Run: headless pygame with SDL's dummy video driver; simulated clock (each Clock.tick advances the game by its frame time, no real sleeping); random seed 0; keys injected as events and as key.get_pressed() state; no mouse input.
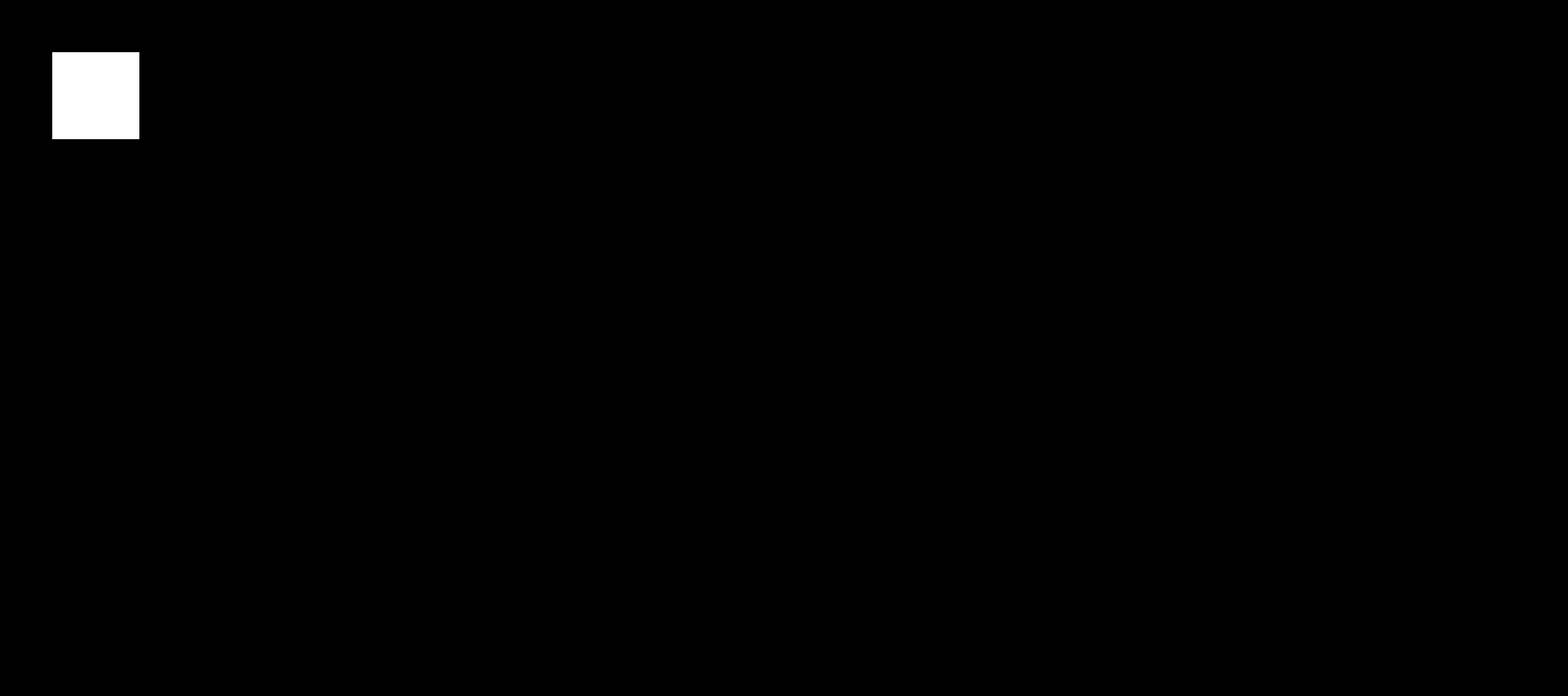
Frame 1 of 4 · flips 1–60 · no input
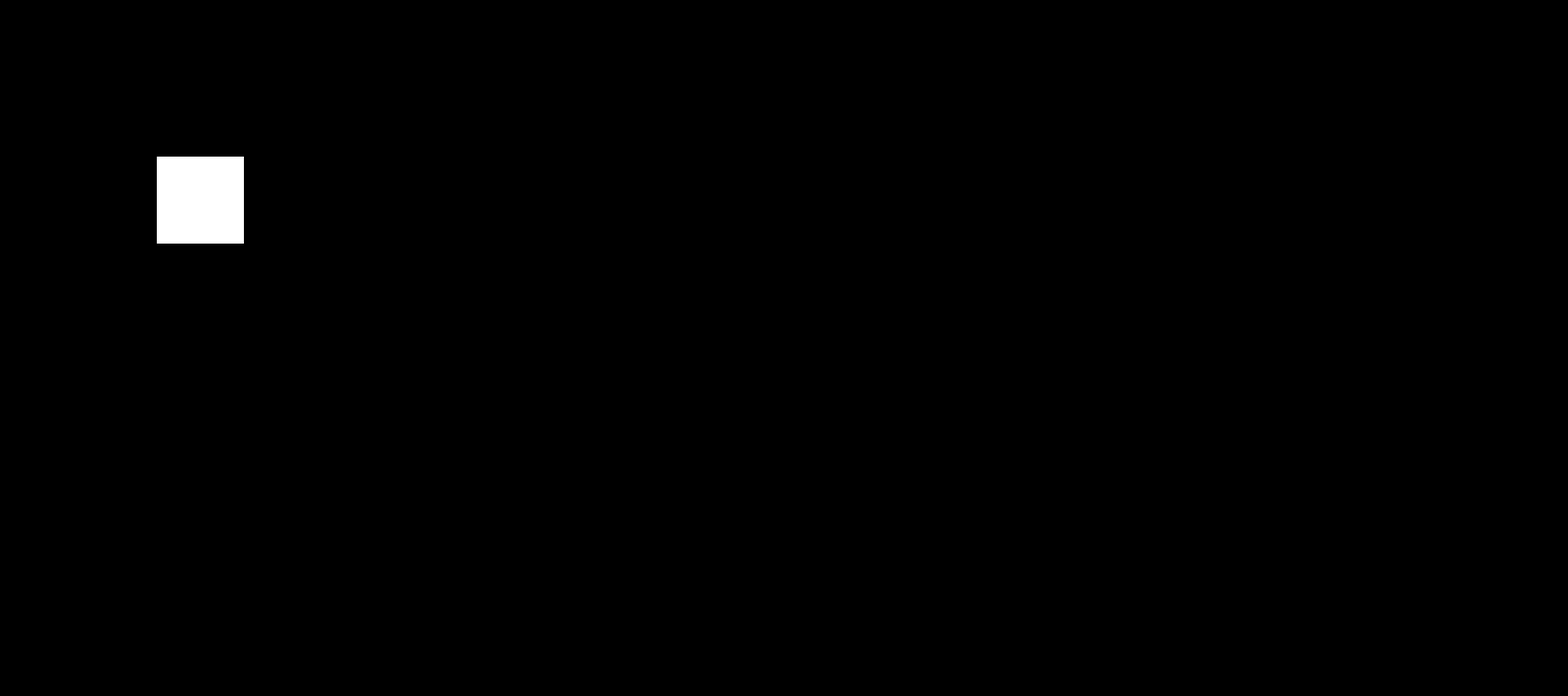
Frame 2 of 4 · flips 61–180 · tapped SPACE, RETURN · held RIGHT (→), D
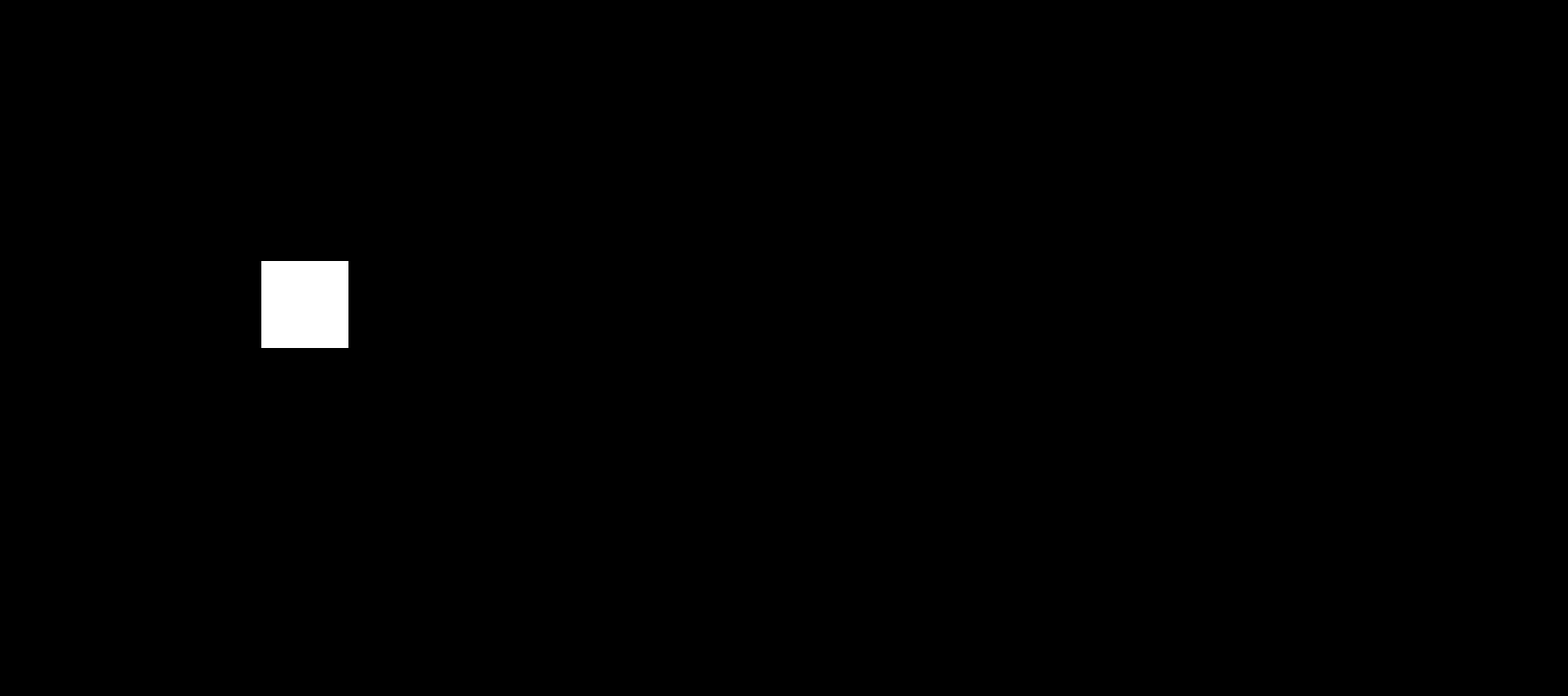
Frame 3 of 4 · flips 181–300 · held DOWN (↓), S
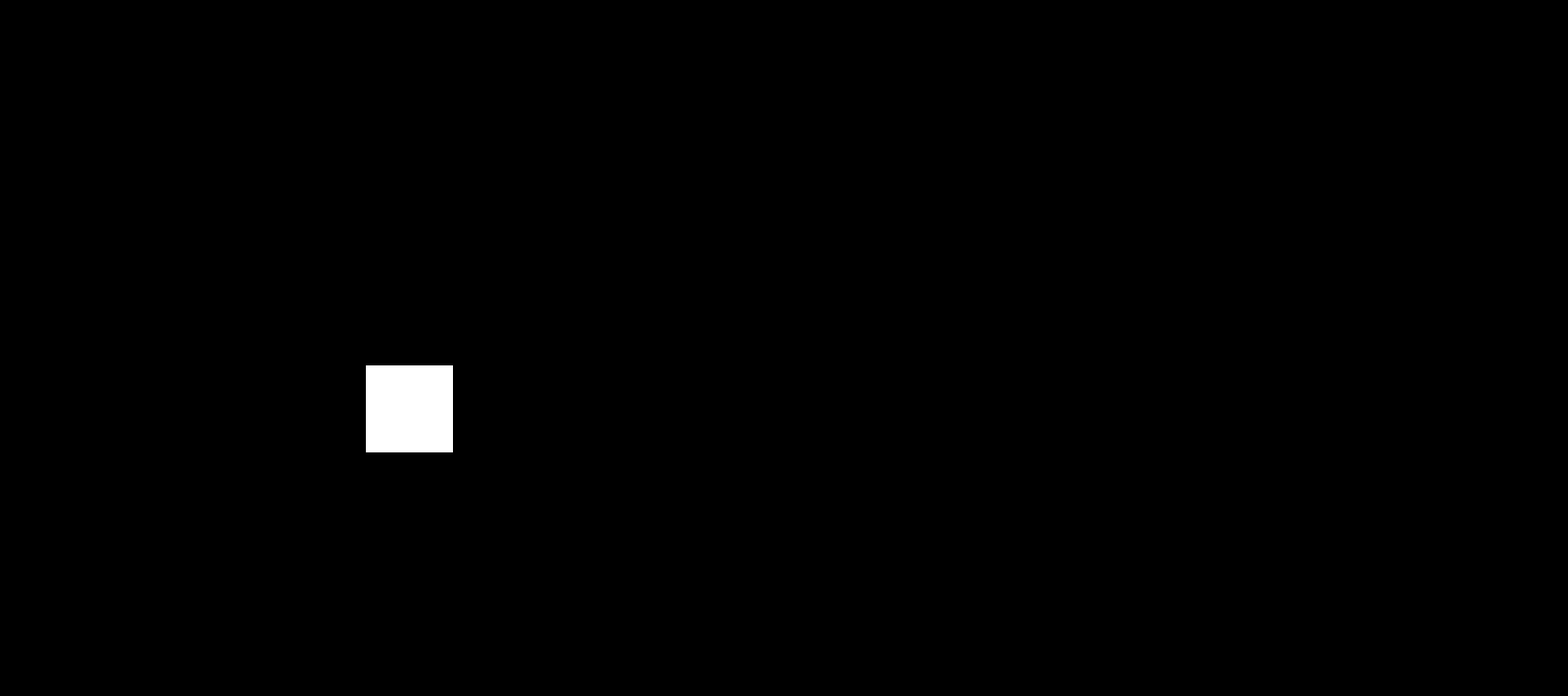
Frame 4 of 4 · flips 301–420 · held LEFT (←), A, UP (↑), W

The pygame program that drew these frames:

import random
import time
from itertools import cycle
import pygame
from pygame.constants import QUIT

pygame.init()
screen = width, height = 1800, 800
BLACK = 0, 0, 0
WHITE = 255, 255, 255
COLOR = ((255, 0, 0), (0, 255, 0), (0, 0, 255), (255, 255, 0), (255, 255, 255), (0, 255, 255))
cycle_iter_color = cycle(COLOR)
main_surface = pygame.display.set_mode(screen)

ball = pygame.Surface((100, 100))
ball.fill(WHITE)
ball_rect = ball.get_rect()
ball_speed = [1, 1]

is_working = True
while is_working:
    time.sleep(0.002)
    for event in pygame.event.get():
        if event.type == QUIT:
            is_working = False

    ball_rect = ball_rect.move(ball_speed)
    if ball_rect.bottom >= height or ball_rect.top <= 0:
        ball_speed[1] = -ball_speed[1]
        ball.fill(next(cycle_iter_color))

    if ball_rect.left >= width-100 or ball_rect.right-100 <= 0:
        ball_speed[0] = -ball_speed[0]
        ball.fill(next(cycle_iter_color))

    main_surface.fill(BLACK)
    main_surface.blit(ball, ball_rect)
    # main_surface.fill((155, 155, 155))
    pygame.display.flip()
